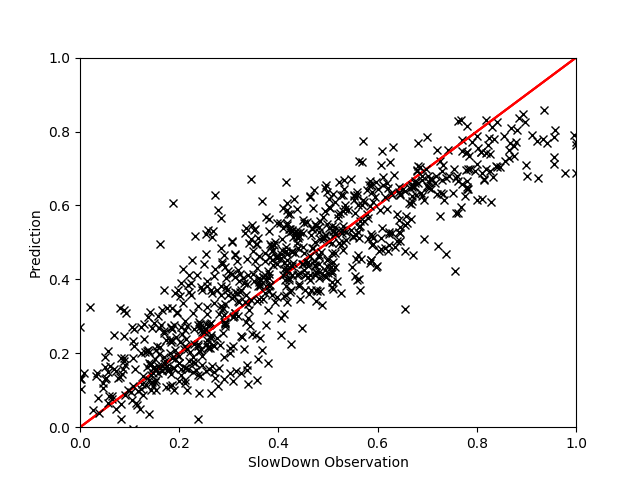

The table this chart was drawn from, first rows:
, AFREQ, EXEC, FREQ, INST, INSTnom, IPC, L2HIT, L2MPI, L3HIT, PhysIPC%, MEM, GT, Pred
454, 1.039, 0.9505, 0.8185, 0.8629, 0.01902, 1.162, 0.7173, 0.002557, 0.9517, 0.5807, 0.8833, 1.071, 1.177
2269, 0.9792, 1.118, 0.7064, 0.6322, 0.02236, 1.582, 0.7964, 0.0009164, 0.9066, 0.7908, 0.8916, 1.112, 1.177
2421, 0.9708, 1.196, 0.9426, 0.7872, 0.02396, 1.272, 0.6038, 0.001394, 0.9374, 0.6358, 0.8016, 1.368, 1.384
1248, 1.036, 0.8205, 0.6047, 0.7374, 0.0164, 1.358, 0.1902, 0.008983, 0.981, 0.6792, 1.019, 1.026, 1.002
2311, 0.9638, 1.053, 0.5768, 0.5471, 0.02107, 1.827, 0.9248, 0.0001519, 0.3752, 0.9128, 0.9058, 1.129, 1.123
10, 1.048, 1.124, 0.6278, 0.5585, 0.02252, 1.796, 0.8192, 0.0003702, 0.621, 0.897, 1.222, 0.9709, 0.9978
1835, 0.9733, 1.043, 0.899, 0.8647, 0.02081, 1.157, 0.6586, 0.002793, 0.9667, 0.5793, 0.7698, 1.518, 1.364
1933, 1.024, 0.8575, 0.5202, 0.6063, 0.01715, 1.648, 0.184, 0.005247, 0.9752, 0.8243, 0.955, 1.036, 1.011
2688, 1.012, 0.8094, 0.5938, 0.7341, 0.01618, 1.364, 0.198, 0.01027, 0.9874, 0.682, 0.9394, 1.081, 1.047
1388, 0.976, 1.019, 0.8621, 0.8461, 0.02036, 1.183, 0.8654, 0.0006811, 0.6293, 0.5907, 0.8369, 1.162, 1.286
1089, 1.027, 0.8394, 0.5212, 0.6205, 0.01678, 1.612, 0.3098, 0.004066, 0.959, 0.8052, 1.133, 0.9642, 0.9766
315, 0.9817, 1.075, 0.7237, 0.6721, 0.02152, 1.488, 0.7607, 0.000778, 0.8603, 0.745, 0.9474, 1.193, 1.165
1674, 0.981, 1.157, 0.7137, 0.6161, 0.02317, 1.623, 0.6927, 0.001155, 0.9035, 0.812, 1.111, 0.9988, 1.147
1705, 1.036, 0.8661, 0.6034, 0.6973, 0.01734, 1.437, 0.2749, 0.008563, 0.9877, 0.7189, 0.8342, 1.142, 1.043
1343, 1.046, 1.015, 0.849, 0.8366, 0.02028, 1.196, 0.1852, 0.009668, 0.988, 0.598, 0.9828, 1.183, 1.205
763, 0.998, 1.016, 0.8715, 0.8573, 0.02033, 1.167, 0.7558, 0.001267, 0.8572, 0.5832, 0.8957, 1.274, 1.273
1829, 1.045, 1.215, 0.915, 0.7538, 0.02428, 1.327, 0.8123, 0.0004632, 0.4017, 0.6637, 0.9839, 1.173, 1.186
1446, 0.9683, 1.187, 0.9485, 0.7997, 0.02372, 1.252, 0.5622, 0.002043, 0.9457, 0.6253, 0.9596, 1.433, 1.379
516, 0.9732, 1.143, 0.8555, 0.7494, 0.02287, 1.337, 0.7427, 0.0007162, 0.7373, 0.6682, 0.9941, 1.346, 1.259
843, 0.98, 0.817, 0.5022, 0.6146, 0.01635, 1.628, 0.2823, 0.0039, 0.9627, 0.8145, 1.015, 1.083, 1.046
2176, 0.9893, 1.038, 0.8773, 0.8459, 0.02075, 1.183, 0.8733, 0.000626, 0.5963, 0.5922, 0.8248, 1.208, 1.28
716, 1.046, 1.12, 0.7578, 0.6797, 0.02234, 1.476, 0.7578, 0.0006906, 0.8302, 0.7372, 1.037, 1.091, 1.087
237, 0.9887, 1.242, 0.9636, 0.7763, 0.02483, 1.288, 0.7497, 0.0007543, 0.9106, 0.6439, 0.7524, 1.371, 1.383
1128, 1.042, 1.157, 0.9792, 0.8478, 0.02313, 1.182, 0.6157, 0.003605, 0.9742, 0.5907, 0.8767, 1.345, 1.341
110, 1.024, 1.096, 0.8321, 0.7606, 0.02189, 1.319, 0.1719, 0.008576, 0.9911, 0.6585, 0.7885, 1.199, 1.237
1385, 1.022, 1.101, 0.6189, 0.5607, 0.02201, 1.781, 0.9387, 0.0001404, 0.3653, 0.8904, 0.8696, 1.072, 1.056
811, 0.98, 0.9113, 0.7492, 0.823, 0.01822, 1.217, 0.7688, 0.001915, 0.9298, 0.6087, 0.873, 1.262, 1.191
2099, 0.9783, 1.081, 0.5853, 0.5422, 0.02157, 1.843, 0.8943, 0.0002737, 0.7188, 0.9222, 0.8394, 1.003, 1.145
2627, 1.008, 1.18, 0.885, 0.75, 0.0236, 1.332, 0.8136, 0.000586, 0.5416, 0.666, 1.05, 1.266, 1.216
2479, 1.0, 1.014, 0.8795, 0.8668, 0.02033, 1.154, 0.76, 0.00126, 0.8472, 0.5769, 0.8015, 1.197, 1.288
2619, 0.989, 1.037, 0.8, 0.7707, 0.02072, 1.298, 0.159, 0.008424, 0.985, 0.649, 1.05, 1.246, 1.221
1644, 1.019, 0.8542, 0.5902, 0.6926, 0.01708, 1.445, 0.2145, 0.009912, 0.9897, 0.723, 0.8517, 1.054, 1.059
1056, 0.9516, 0.806, 0.566, 0.7023, 0.01612, 1.424, 0.2024, 0.009156, 0.9846, 0.7124, 0.9941, 1.102, 1.107
1729, 0.9953, 0.8998, 0.784, 0.8697, 0.018, 1.147, 0.6887, 0.003287, 0.958, 0.5737, 0.9071, 1.29, 1.2
2194, 1.013, 0.9043, 0.7595, 0.8406, 0.01808, 1.193, 0.7283, 0.00223, 0.9463, 0.597, 0.8487, 1.168, 1.159
824, 0.9977, 1.18, 0.8787, 0.7437, 0.02361, 1.344, 0.889, 0.0002706, 0.4064, 0.6724, 0.8635, 1.215, 1.239
458, 0.99, 0.9114, 0.8104, 0.8894, 0.01826, 1.124, 0.1734, 0.007801, 0.9844, 0.5623, 0.8241, 1.205, 1.243
2486, 1.03, 1.027, 0.847, 0.8254, 0.02053, 1.214, 0.192, 0.008281, 0.9906, 0.6069, 0.7635, 1.199, 1.244
313, 0.9923, 1.092, 0.5935, 0.5456, 0.02178, 1.835, 0.927, 0.0001666, 0.3733, 0.9178, 0.9643, 1.135, 1.081
160, 0.9943, 0.9033, 0.7624, 0.8424, 0.01806, 1.187, 0.7534, 0.002911, 0.9577, 0.5941, 0.8295, 1.246, 1.197
407, 0.9935, 1.142, 0.7332, 0.6422, 0.02283, 1.558, 0.787, 0.000709, 0.8812, 0.7787, 0.8967, 1.123, 1.169
1770, 1.027, 1.07, 0.835, 0.7803, 0.0214, 1.284, 0.1804, 0.008261, 0.9866, 0.6421, 0.9115, 1.318, 1.218
1127, 1.021, 1.11, 0.5996, 0.5403, 0.02222, 1.856, 0.7818, 0.0004136, 0.7622, 0.9276, 0.9637, 1.097, 1.076
659, 1.013, 1.095, 0.593, 0.5412, 0.02195, 1.852, 0.9223, 0.0001583, 0.3677, 0.9272, 0.9533, 1.092, 1.056
1780, 1.023, 1.273, 0.9787, 0.7698, 0.02543, 1.298, 0.631, 0.001557, 0.9477, 0.6498, 0.8535, 1.347, 1.335
1798, 1.043, 1.107, 0.848, 0.7668, 0.02213, 1.305, 0.155, 0.007537, 0.9842, 0.6527, 0.9018, 1.254, 1.198
2198, 1.008, 0.859, 0.6118, 0.712, 0.01718, 1.404, 0.1702, 0.01058, 0.989, 0.7008, 0.943, 0.983, 1.075
1289, 0.9675, 1.042, 0.6865, 0.6601, 0.0208, 1.518, 0.721, 0.00146, 0.9363, 0.758, 0.9327, 1.141, 1.174
679, 0.9946, 0.8376, 0.5067, 0.6049, 0.01673, 1.653, 0.2143, 0.005339, 0.9797, 0.8267, 0.8473, 1.063, 1.063
902, 0.9791, 0.9886, 0.8606, 0.8679, 0.01981, 1.151, 0.801, 0.001202, 0.7831, 0.5756, 0.9402, 1.237, 1.279
2504, 1.018, 0.8429, 0.6177, 0.7327, 0.01684, 1.364, 0.2127, 0.00987, 0.99, 0.6831, 0.8151, 1.047, 1.071
2613, 0.9965, 1.073, 0.6005, 0.5608, 0.02142, 1.788, 0.857, 0.0003048, 0.5383, 0.8938, 1.187, 1.034, 1.056
217, 1.03, 1.264, 0.9999, 0.7893, 0.0253, 1.269, 0.6459, 0.001546, 0.9551, 0.6335, 0.7647, 1.339, 1.369
547, 1.006, 0.9247, 0.7961, 0.8602, 0.01847, 1.161, 0.7325, 0.002887, 0.9595, 0.5814, 0.8252, 1.253, 1.211
2028, 1.045, 1.018, 0.9192, 0.901, 0.0204, 1.108, 0.8247, 0.0008325, 0.5095, 0.5543, 1.071, 1.415, 1.209
908, 0.9627, 0.9223, 0.801, 0.8679, 0.01843, 1.151, 0.1819, 0.009189, 0.9874, 0.576, 0.8987, 1.264, 1.275
1071, 1.029, 0.8506, 0.5204, 0.6116, 0.01702, 1.634, 0.2394, 0.005266, 0.9706, 0.8174, 1.096, 1.019, 0.9856
493, 1.006, 1.043, 0.8102, 0.7765, 0.02084, 1.292, 0.1726, 0.00851, 0.9866, 0.645, 0.9691, 1.193, 1.221
2084, 1.01, 0.7923, 0.506, 0.6387, 0.01585, 1.567, 0.3453, 0.004017, 0.9493, 0.7843, 1.267, 1.095, 0.9625
2612, 1.012, 1.232, 0.9766, 0.7937, 0.02464, 1.26, 0.6352, 0.001398, 0.9152, 0.6306, 0.9873, 1.374, 1.335
... 441 more rows
